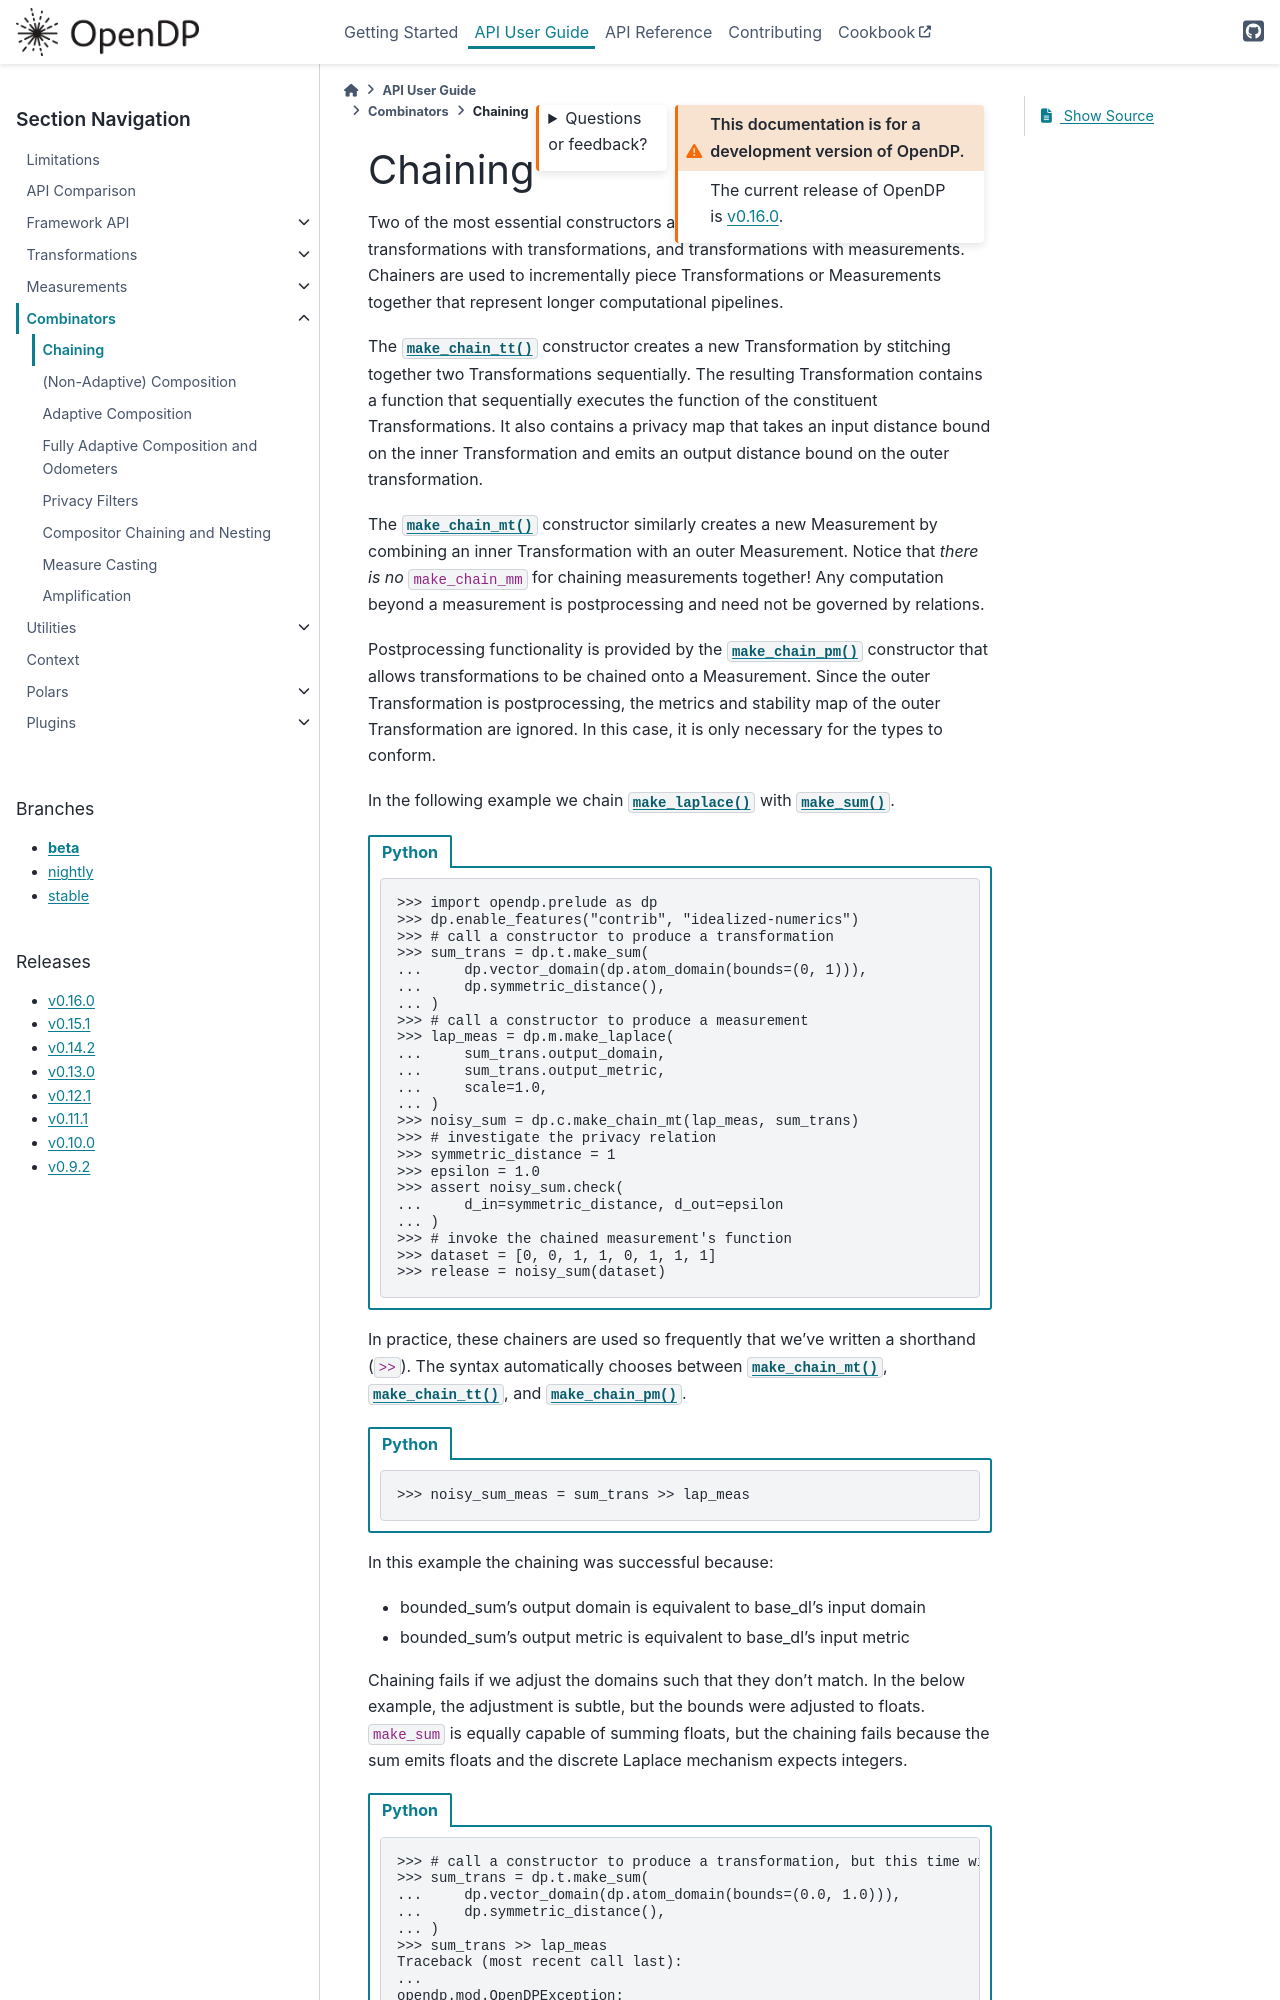

repository: opendp/opendp · page: en/beta/api/user-guide/combinators/chaining.html · generator: sphinx

Chaining
--------

Two of the most essential constructors are the "chainers" that chain transformations with transformations, and transformations with measurements.
Chainers are used to incrementally piece Transformations or Measurements together that represent longer computational pipelines.

The :py:func:`~opendp.combinators.make_chain_tt` constructor creates a new Transformation by stitching together two Transformations sequentially.
The resulting Transformation contains a function that sequentially executes the function of the constituent Transformations.
It also contains a privacy map that takes an input distance bound on the inner Transformation and emits an output distance bound on the outer transformation.

The :py:func:`~opendp.combinators.make_chain_mt` constructor similarly creates a new Measurement by combining an inner Transformation with an outer Measurement.
Notice that *there is no* ``make_chain_mm`` for chaining measurements together!
Any computation beyond a measurement is postprocessing and need not be governed by relations.

Postprocessing functionality is provided by the :py:func:`~opendp.combinators.make_chain_pm` constructor that allows transformations to be chained onto a Measurement.
Since the outer Transformation is postprocessing, the metrics and stability map of the outer Transformation are ignored.
In this case, it is only necessary for the types to conform.

In the following example we chain :py:func:`~opendp.measurements.make_laplace` with :py:func:`~opendp.transformations.make_sum`.

.. tab-set::

  .. tab-item:: Python

    .. code:: pycon

        >>> import opendp.prelude as dp
        >>> dp.enable_features("contrib", "idealized-numerics")
        >>> # call a constructor to produce a transformation
        >>> sum_trans = dp.t.make_sum(
        ...     dp.vector_domain(dp.atom_domain(bounds=(0, 1))),
        ...     dp.symmetric_distance(),
        ... )
        >>> # call a constructor to produce a measurement
        >>> lap_meas = dp.m.make_laplace(
        ...     sum_trans.output_domain,
        ...     sum_trans.output_metric,
        ...     scale=1.0,
        ... )
        >>> noisy_sum = dp.c.make_chain_mt(lap_meas, sum_trans)
        >>> # investigate the privacy relation
        >>> symmetric_distance = 1
        >>> epsilon = 1.0
        >>> assert noisy_sum.check(
        ...     d_in=symmetric_distance, d_out=epsilon
        ... )
        >>> # invoke the chained measurement's function
        >>> dataset = [0, 0, 1, 1, 0, 1, 1, 1]
        >>> release = noisy_sum(dataset)

In practice, these chainers are used so frequently that we've written a shorthand (``>>``).
The syntax automatically chooses between :func:`~opendp.combinators.make_chain_mt`,
:func:`~opendp.combinators.make_chain_tt`,
and :func:`~opendp.combinators.make_chain_pm`.

.. tab-set::

  .. tab-item:: Python

    .. code:: pycon

        >>> noisy_sum_meas = sum_trans >> lap_meas

.. _chaining-mismatch:

In this example the chaining was successful because:

* bounded_sum's output domain is equivalent to base_dl's input domain
* bounded_sum's output metric is equivalent to base_dl's input metric

Chaining fails if we adjust the domains such that they don't match.
In the below example, the adjustment is subtle, but the bounds were adjusted to floats.
``make_sum`` is equally capable of summing floats, but the chaining fails because the sum emits floats and the discrete Laplace mechanism expects integers.

.. tab-set::

  .. tab-item:: Python

    .. code:: pycon
